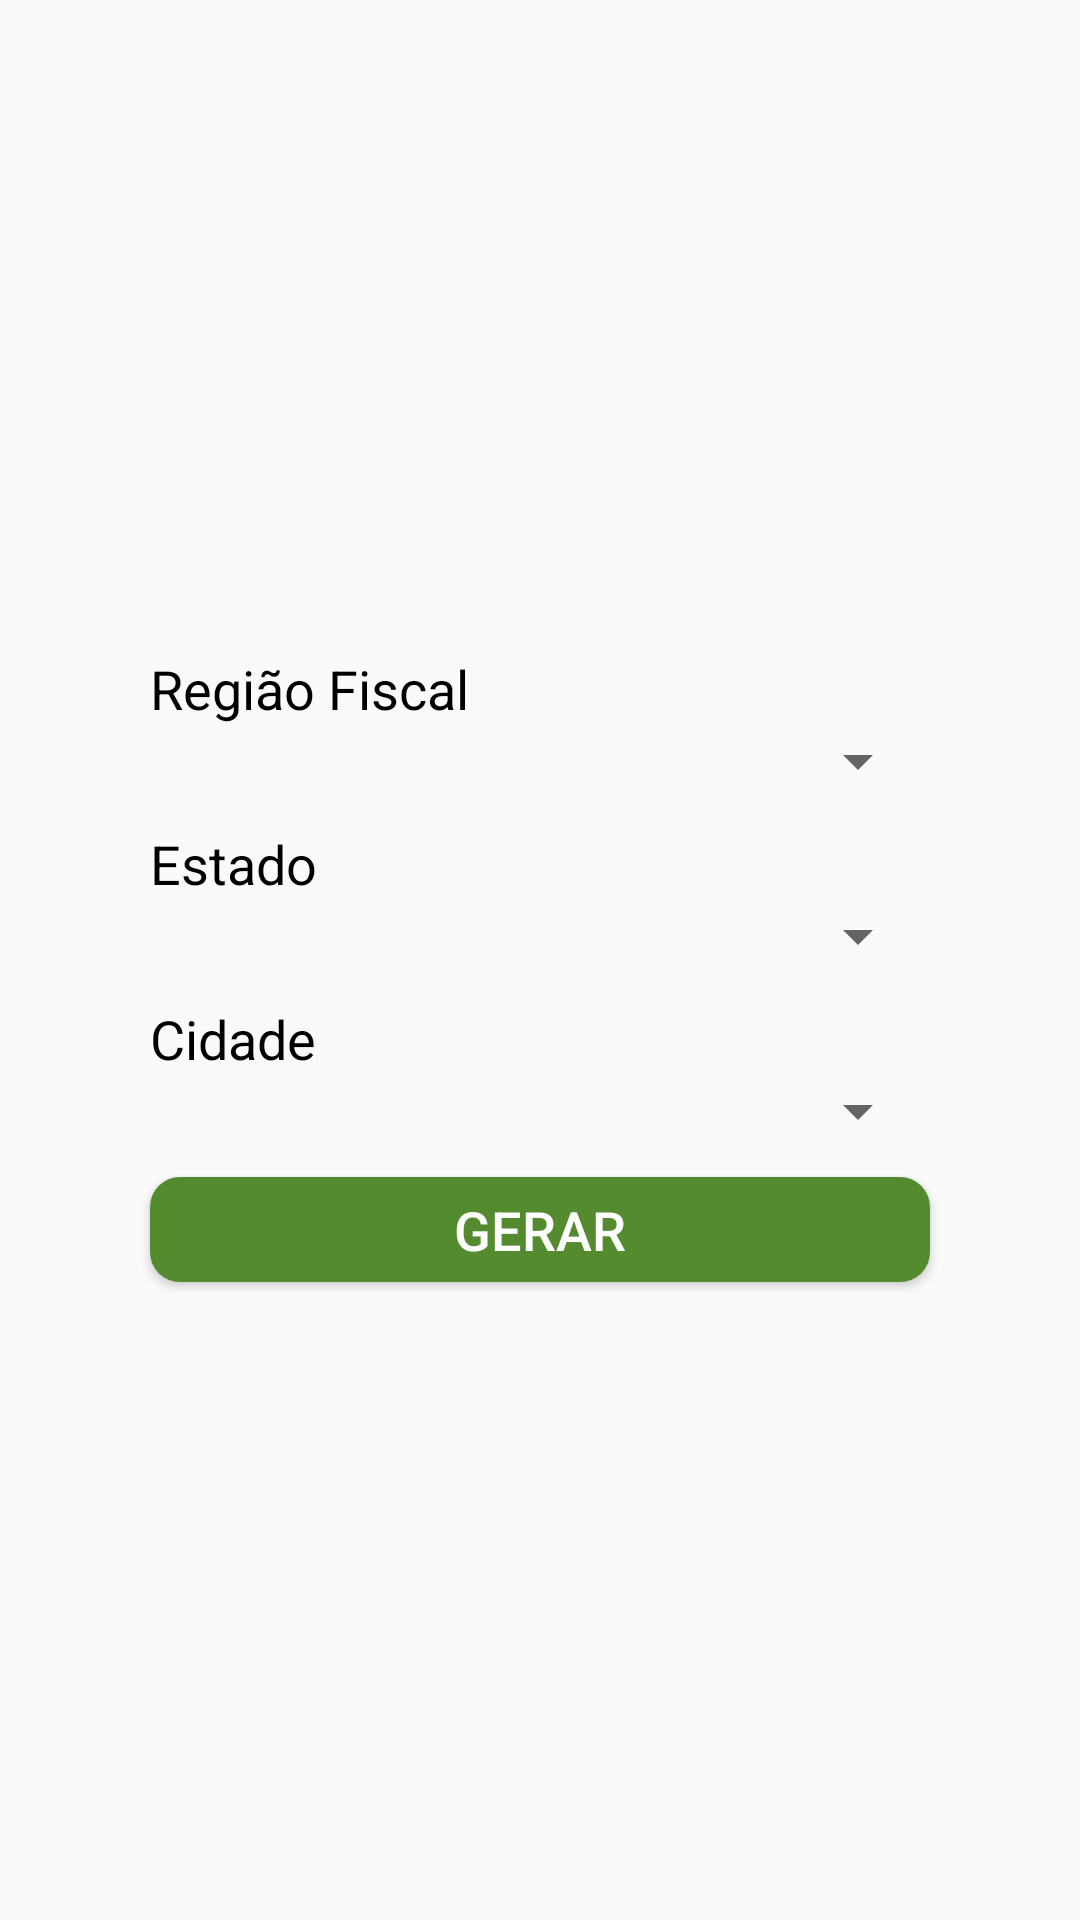

The Android layout XML behind this screen, and the referenced resources:
<!-- AndroidManifest.xml: application theme AppTheme -->
<!-- res/layout/relatorio_estatisticas_cadastrais.xml -->
<?xml version="1.0" encoding="utf-8"?>
<RelativeLayout xmlns:android="http://schemas.android.com/apk/res/android"
    android:layout_width="match_parent"
    android:layout_height="match_parent"
    android:orientation="vertical">

<RelativeLayout
    android:layout_width="match_parent"
    android:layout_centerInParent="true"
    android:layout_height="wrap_content">

    <TextView
        android:id="@+id/tv_regiao"
        android:layout_width="match_parent"
        android:layout_height="wrap_content"
        android:layout_marginTop="10dp"
        android:layout_marginLeft="50dp"
        android:layout_marginRight="50dp"
        android:text="Região Fiscal"
        android:textColor="#000000"
        android:textSize="18dp"
        android:textStyle="normal"></TextView>

    <Spinner
        android:id="@+id/sp_regiao"
        android:layout_below="@id/tv_regiao"
        android:focusable="true"
        android:focusableInTouchMode="true"
        android:layout_width="match_parent"
        android:layout_height="wrap_content"
        android:layout_marginLeft="50dp"
        android:layout_marginRight="50dp"
        android:spinnerMode="dialog">
    </Spinner>

    <TextView
        android:id="@+id/tv_estado"
        android:layout_below="@id/sp_regiao"
        android:layout_width="match_parent"
        android:layout_height="wrap_content"
        android:layout_marginTop="10dp"
        android:layout_marginLeft="50dp"
        android:layout_marginRight="50dp"
        android:text="Estado"
        android:textColor="#000000"
        android:textSize="18dp"
        android:textStyle="normal"></TextView>

    <Spinner
        android:id="@+id/sp_estado"
        android:layout_below="@id/tv_estado"
        android:focusable="true"
        android:focusableInTouchMode="true"
        android:layout_width="match_parent"
        android:layout_height="wrap_content"
        android:layout_marginLeft="50dp"
        android:layout_marginRight="50dp"
        android:spinnerMode="dialog">
    </Spinner>

    <TextView
        android:id="@+id/tv_cidade"
        android:layout_below="@id/sp_estado"
        android:layout_width="match_parent"
        android:layout_height="wrap_content"
        android:layout_marginTop="10dp"
        android:layout_marginLeft="50dp"
        android:layout_marginRight="50dp"
        android:text="Cidade"
        android:textColor="#000000"
        android:textSize="18dp"
        android:textStyle="normal"></TextView>

    <Spinner
        android:id="@+id/sp_cidade"
        android:layout_below="@id/tv_cidade"
        android:focusable="true"
        android:focusableInTouchMode="true"
        android:layout_width="match_parent"
        android:layout_height="wrap_content"
        android:layout_marginLeft="50dp"
        android:layout_marginRight="50dp"
        android:spinnerMode="dialog">
    </Spinner>

    <Button
        android:id="@+id/btn_gerarRelatorioEstatisticasCadastrais"
        android:layout_below="@id/sp_cidade"
        android:layout_width="match_parent"
        android:layout_height="35dp"
        android:layout_marginTop="10dp"
        android:layout_marginBottom="5dp"
        android:layout_marginLeft="50dp"
        android:layout_marginRight="50dp"
        android:background="@drawable/btn_finalizar"
        android:text="Gerar"
        android:textColor="#FFFFFF"
        android:textSize="18dp"
        android:textStyle="normal"/>
</RelativeLayout>
</RelativeLayout>
<!-- resources referenced by this layout -->
<resources>
  <!-- drawable btn_finalizar (drawable) -->
  <?xml version="1.0" encoding="utf-8"?>
  <shape
      android:shape="rectangle"
      xmlns:android="http://schemas.android.com/apk/res/android">
      <corners
          android:radius="10dp"
      />
      <solid
          android:color="#558B2F"
      />
  </shape>
  <style name="AppTheme" parent="Theme.AppCompat.Light.DarkActionBar">
          
          <item name="colorPrimary">@color/colorPrimaryDark</item>
          <item name="colorPrimaryDark">@color/colorPrimary</item>
          <item name="colorAccent">@color/colorAccent</item>
      </style>
  <color name="colorPrimaryDark">#FF011357</color>
  <color name="colorPrimary">#0627A7</color>
  <color name="colorAccent">#D81B60</color>
</resources>
